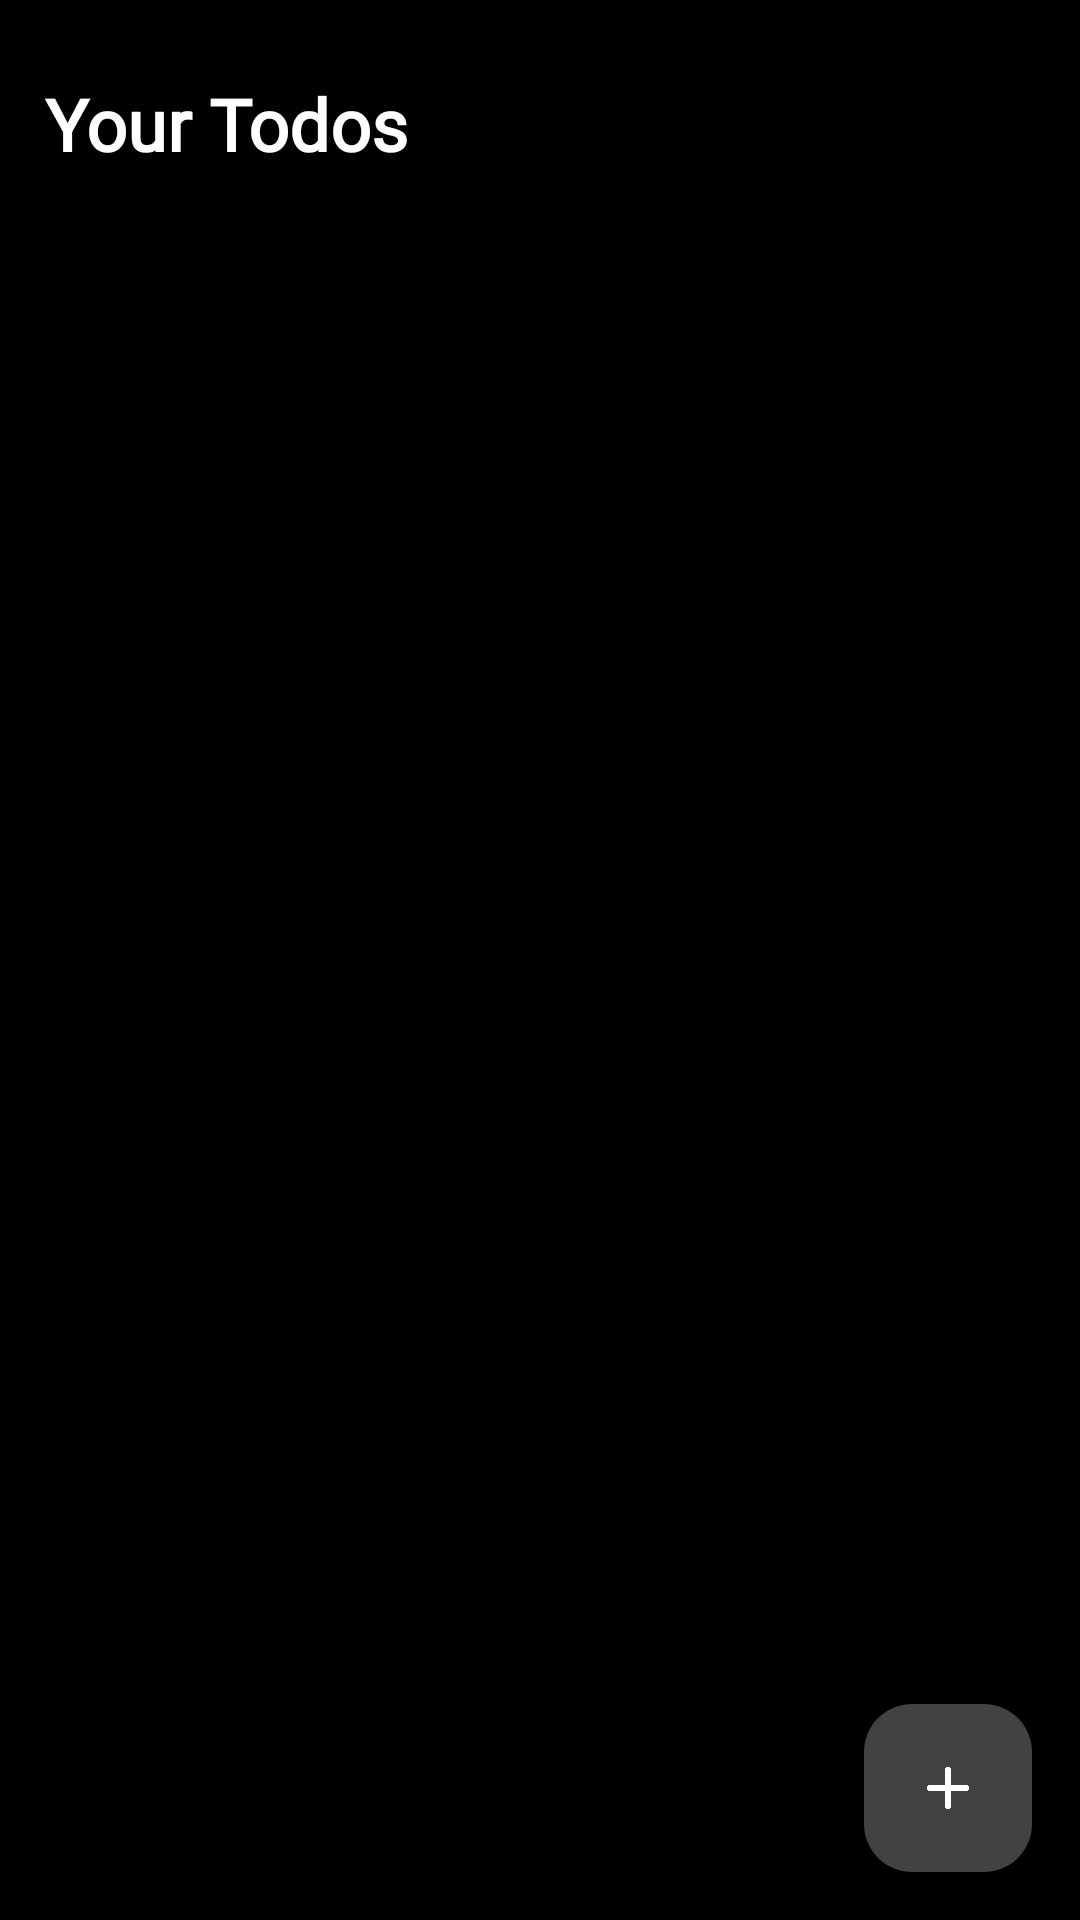

Write the Android layout XML for this screen, with the resource values it uses.
<!-- AndroidManifest.xml: application theme Theme.INSEES -->
<!-- res/layout/fragment_todo.xml -->
<?xml version="1.0" encoding="utf-8"?>
<androidx.coordinatorlayout.widget.CoordinatorLayout
    xmlns:android="http://schemas.android.com/apk/res/android"
    xmlns:tools="http://schemas.android.com/tools"
    xmlns:app="http://schemas.android.com/apk/res-auto"
    android:layout_width="match_parent"
    android:layout_height="match_parent"
    android:background="@color/black"
    tools:context=".fragment.TodoFragment">

    <androidx.constraintlayout.widget.ConstraintLayout
        android:layout_width="match_parent"
        android:layout_height="match_parent">
        <TextView
            android:id="@+id/headertodo"
            android:layout_width="match_parent"
            android:layout_height="wrap_content"
            android:layout_marginTop="25dp"
            android:layout_marginStart="15dp"
            android:fontFamily="@font/bentham"
            android:text="@string/your_todos"
            android:textColor="@color/white"
            android:textSize="24sp"
            android:textStyle="bold"
            app:layout_constraintTop_toTopOf="parent"
            app:layout_constraintStart_toStartOf="parent"
            app:layout_constraintEnd_toEndOf="parent"/>

        
        <androidx.recyclerview.widget.RecyclerView
            android:contentDescription="@string/tasks"
            android:id="@+id/recyclerView"
            android:layout_width="match_parent"
            android:layout_height="0dp"
            android:layout_marginTop="16dp"
            android:paddingHorizontal="8dp"
            tools:listitem="@layout/task_description"
            tools:itemCount="4"
            app:layoutManager="androidx.recyclerview.widget.LinearLayoutManager"
            app:layout_constraintTop_toBottomOf="@id/headertodo"
            app:layout_constraintBottom_toBottomOf="parent"
            app:layout_constraintStart_toStartOf="parent"
            app:layout_constraintEnd_toEndOf="parent" />
    </androidx.constraintlayout.widget.ConstraintLayout>

    
    <com.google.android.material.floatingactionbutton.FloatingActionButton
        android:id="@+id/btnTodoAddTask"
        android:layout_width="wrap_content"
        android:layout_height="wrap_content"
        android:layout_margin="16dp"
        android:contentDescription="@string/add_task"
        app:srcCompat="@drawable/img"
        app:tint="@color/fab_icon"
        app:backgroundTint="@color/darkGrey"
        app:layout_anchorGravity="bottom|end"
        android:layout_gravity="bottom|end"/>

</androidx.coordinatorlayout.widget.CoordinatorLayout>

    
    
    
    
    
    
    
    
    
    


    
    
    
    
    
    
    
    
    
    
    
    
    
    


    
    
    
    
    
    
    
    
    
    

    
    
    
    
    
    

    
    
    
    
    

    
    
    
    
    
    
    
    
    

    

    

    
    
    
    
    
    
    
    
    
    
    
    

    
<!-- res/layout/task_description.xml (included above) -->
<?xml version="1.0" encoding="utf-8"?>
<androidx.cardview.widget.CardView xmlns:android="http://schemas.android.com/apk/res/android"
    xmlns:tools="http://schemas.android.com/tools"
    android:id="@+id/cardViewTask"
    android:layout_width="match_parent"
    android:layout_height="wrap_content"
    xmlns:app="http://schemas.android.com/apk/res-auto"
    app:cardBackgroundColor="@color/purpleblue"
    app:cardElevation="5sp"
    app:cardCornerRadius="25sp"
    android:layout_margin="9sp">
    <LinearLayout
        android:id="@+id/linearLayoutTask"
        android:layout_width="match_parent"
        android:layout_height="wrap_content"
        android:orientation="vertical">


        <androidx.constraintlayout.widget.ConstraintLayout
            android:layout_width="match_parent"
            android:orientation="horizontal"
            android:layout_height="wrap_content">

            <TextView
                android:id="@+id/taskTitle"
                android:layout_width="wrap_content"
                android:layout_height="wrap_content"
                android:layout_marginStart="16dp"
                android:padding="10sp"
                android:text="Task 1"
                android:textColor="@color/white"
                android:textSize="16sp"
                android:textStyle="bold"
                app:layout_constraintStart_toStartOf="parent"
                app:layout_constraintTop_toTopOf="parent" />

            
            
            
            
            
            
            
            
            
            


        </androidx.constraintlayout.widget.ConstraintLayout>

        <TextView
            android:id="@+id/taskDesciption"
            android:padding="5sp"
            android:textColor="#FFFFFF"
            android:layout_width="match_parent"
            android:layout_height="wrap_content"
            android:layout_margin="10sp"
            android:text="HBVBBKBKBKSKSBKFSKKFFNNFN"/>


        <androidx.constraintlayout.widget.ConstraintLayout
            android:orientation="horizontal"
            android:layout_width="match_parent"
            android:layout_margin="15sp"
            android:layout_height="wrap_content">


            <TextView
                android:id="@+id/taskTime"
                android:layout_width="wrap_content"
                android:layout_height="wrap_content"
                android:text="9:00"
                android:textColor="#FFFFFF"
                app:layout_constraintBottom_toBottomOf="parent"
                app:layout_constraintStart_toStartOf="parent"
                app:layout_constraintTop_toTopOf="parent" />

            <TextView
                android:id="@+id/taskDate"
                android:layout_width="wrap_content"
                android:layout_height="wrap_content"
                android:layout_gravity="end"
                android:text="23/3/2024"
                android:textColor="#FFFFFF"
                app:layout_constraintBottom_toBottomOf="parent"
                app:layout_constraintEnd_toEndOf="parent"
                app:layout_constraintTop_toTopOf="parent"
                app:layout_constraintVertical_bias="0.0" />
        </androidx.constraintlayout.widget.ConstraintLayout>


    </LinearLayout>
</androidx.cardview.widget.CardView>
<!-- resources referenced by this layout -->
<resources>
  <color name="black">#FF000000</color>
  <color name="darkGrey">#424242</color>
  <color name="fab_icon">#FFFFFF</color>
  <color name="purpleblue">#6F4BD7</color>
  <color name="white">#FFFFFFFF</color>
  <!-- drawable img: png bitmap (drawable, 4490 bytes) -->
  <string name="add_task">Add Task</string>
  <string name="tasks">Tasks</string>
  <string name="your_todos">Your Todos</string>
  <style name="Theme.INSEES" parent="Base.Theme.INSEES" />
  <style name="Base.Theme.INSEES" parent="Theme.Material3.DayNight.NoActionBar">
          
          
          <item name="android:statusBarColor">@color/black</item>
          <item name="android:textColor">@color/white</item>
          <item name="android:windowIsTranslucent">true</item>
      </style>
</resources>
